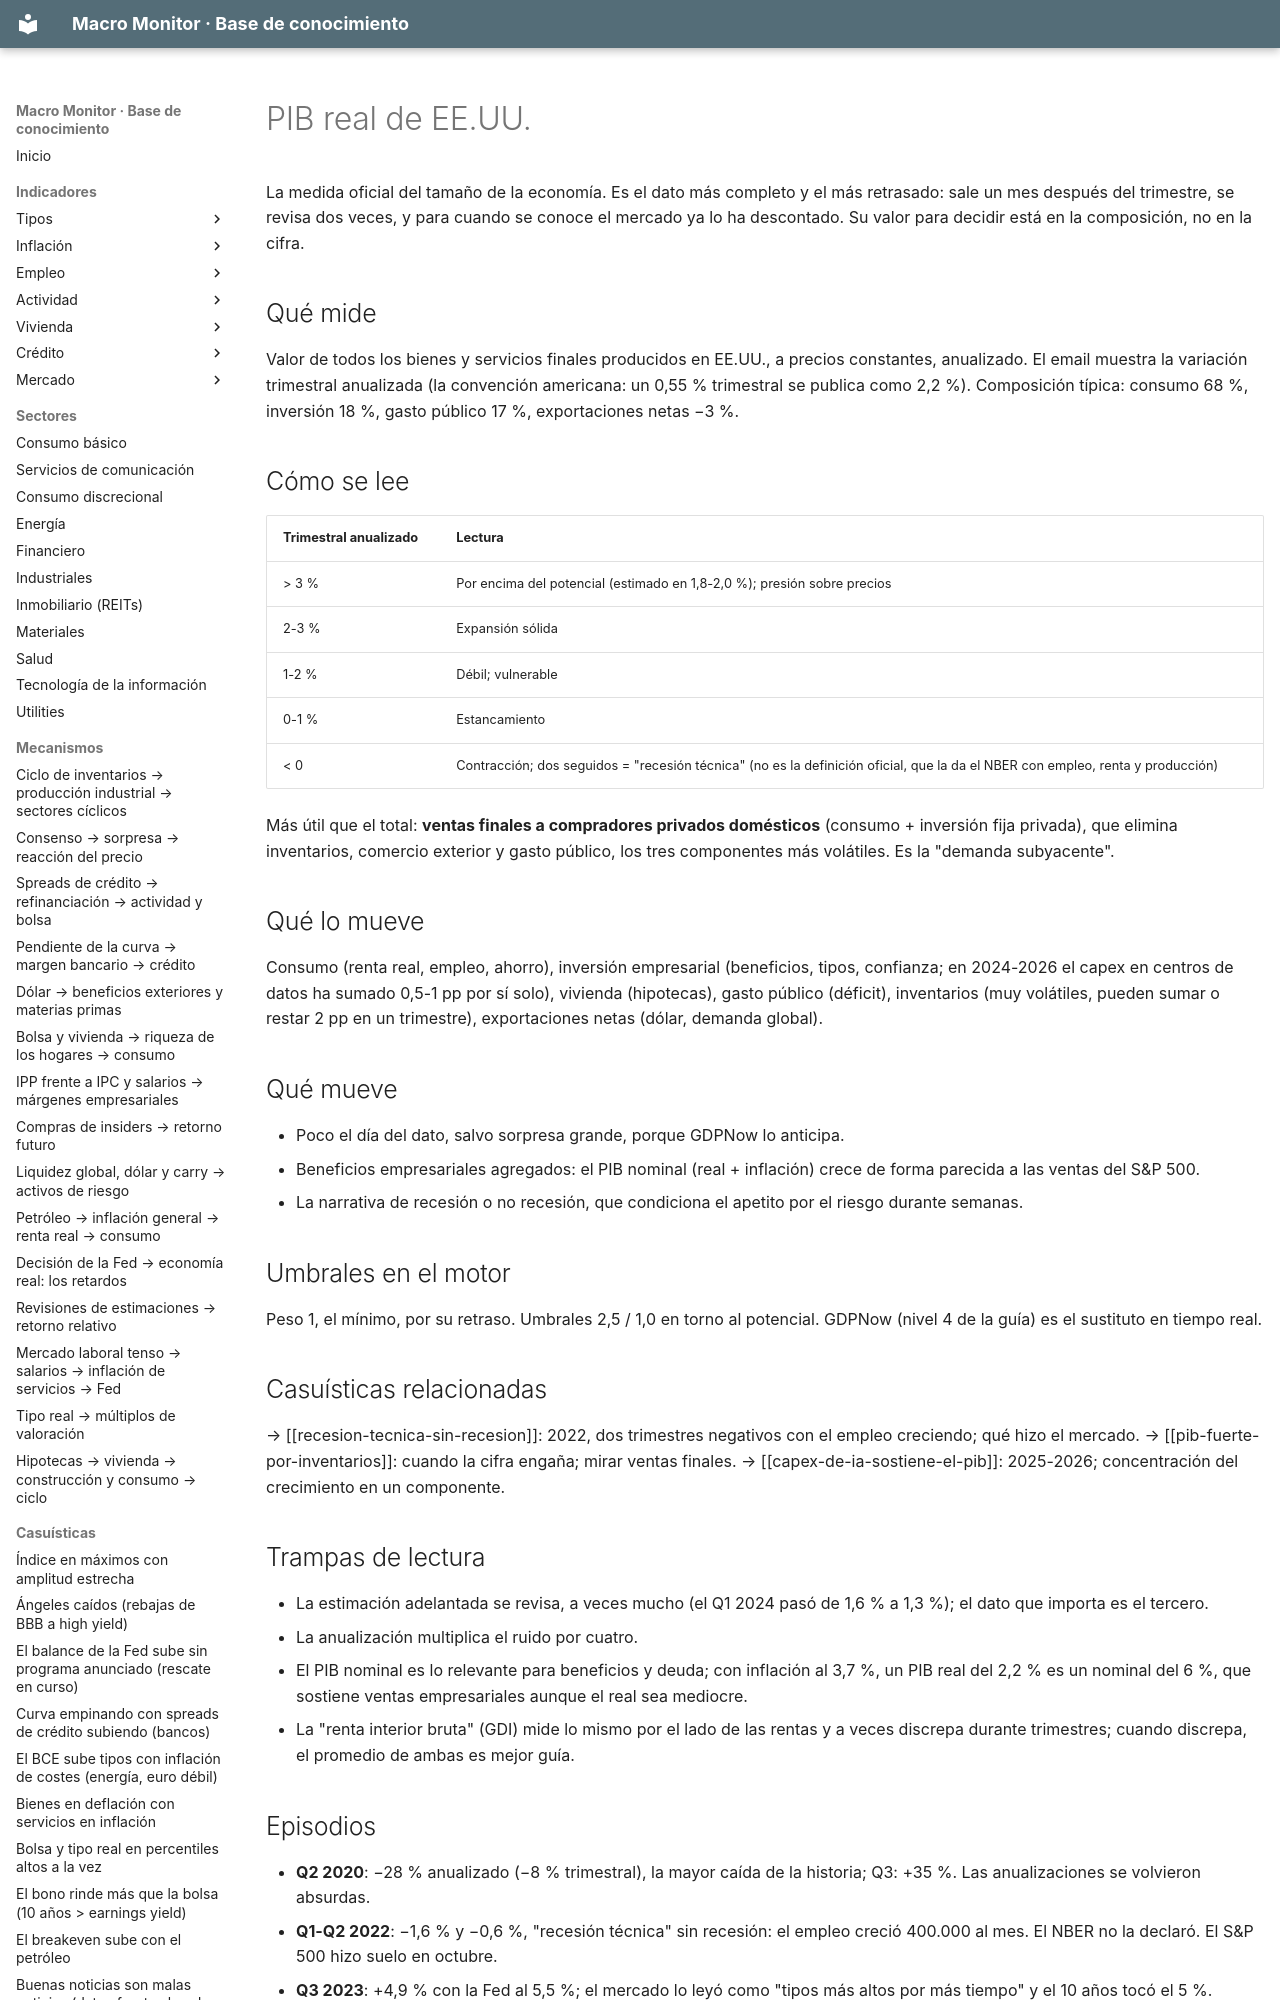

repository: jmm-mlg/Macro-daily · page: kb/indicadores/GDPC1/index.html · generator: mkdocs

---
tipo: indicador
id: GDPC1
nombre: PIB real de EE.UU.
bloque: Actividad
fuente: BEA vía FRED (GDPC1, encadenado 2017)
frecuencia: trimestral
publicacion: estimación adelantada a finales del mes siguiente al trimestre, 8:30 ET; segunda y tercera estimación en los dos meses siguientes
en_el_motor: variación trimestral anualizada; peso 1 en crecimiento (> 2,5 / < 1,0, tendencia ±0,3); headline
relacionados: [GDPNow, RSAFS, INDPRO, recesion-tecnica, nber, PIB-nominal]
actualizado: 2026-10-08
---

# PIB real de EE.UU.

La medida oficial del tamaño de la economía. Es el dato más completo y el más retrasado: sale un mes después del trimestre, se revisa dos veces, y para cuando se conoce el mercado ya lo ha descontado. Su valor para decidir está en la composición, no en la cifra.

## Qué mide
Valor de todos los bienes y servicios finales producidos en EE.UU., a precios constantes, anualizado. El email muestra la variación trimestral anualizada (la convención americana: un 0,55 % trimestral se publica como 2,2 %). Composición típica: consumo 68 %, inversión 18 %, gasto público 17 %, exportaciones netas −3 %.
